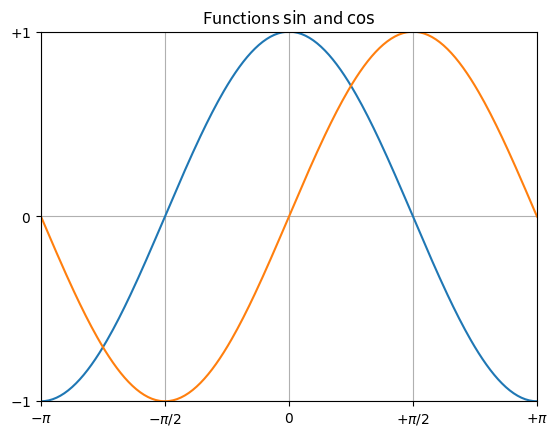

Generate this figure with matplotlib:
from matplotlib.pyplot import *

import numpy as np

x = np.linspace(-np.pi, np.pi, 256, endpoint=True)

y = np.cos(x)

y1 = np.sin(x)

plot(x, y)

plot(x, y1)

# 图表名称

title("Functions $\sin$ and $\cos$")

# x,y轴坐标范围

xlim(-3, 3)

ylim(-1, 1)

# 坐标上刻度

xticks([-np.pi, -np.pi / 2, 0, np.pi / 2, np.pi],

       [r'$-\pi$', r'$-\pi/2$', r'$0$', r'$+\pi/2$', r'$+\pi$'])

yticks([-1, 0, 1],

       [r'$-1$', r'$0$', r'$+1$'])

# 网格

grid()

show()